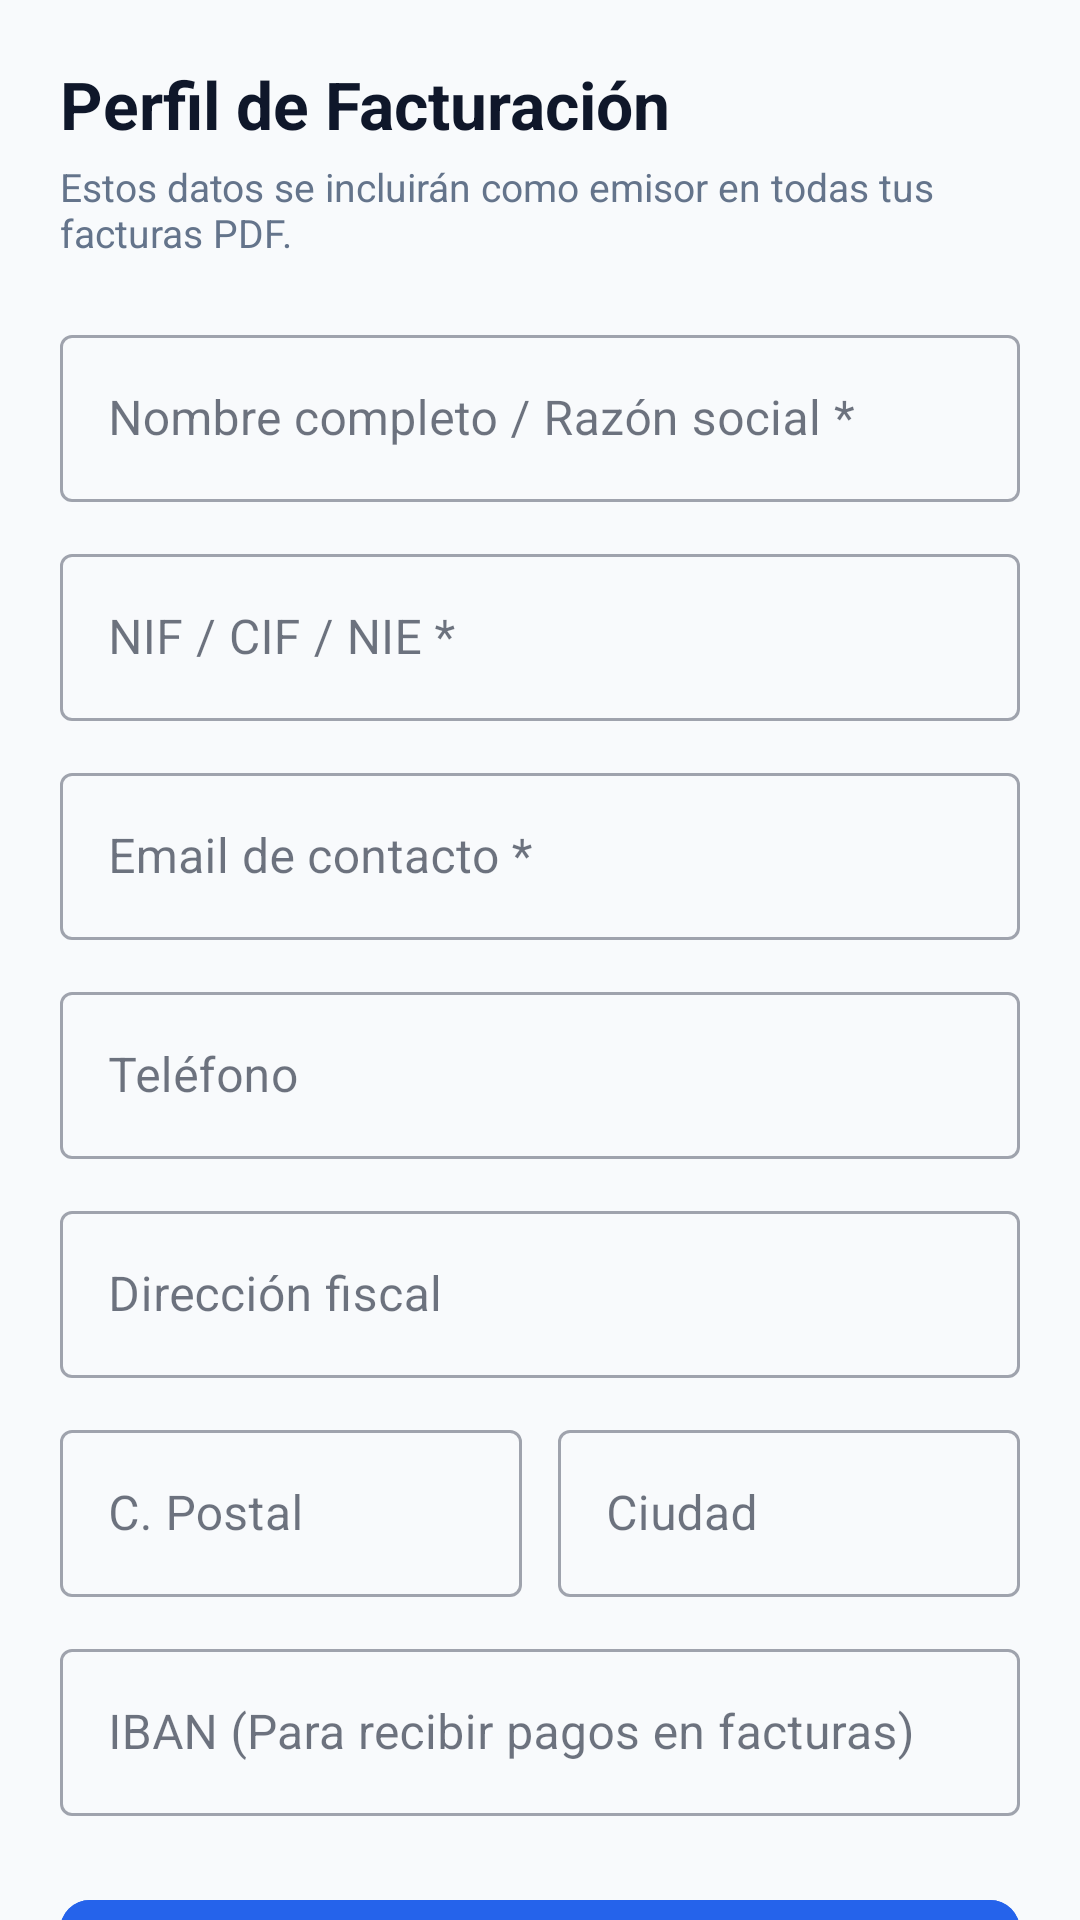

The Android layout XML behind this screen, and the referenced resources:
<!-- AndroidManifest.xml: application theme Theme.BaseBoss -->
<!-- res/layout/fragment_configuracion.xml -->
<?xml version="1.0" encoding="utf-8"?>
<androidx.core.widget.NestedScrollView
    xmlns:android="http://schemas.android.com/apk/res/android"
    xmlns:app="http://schemas.android.com/apk/res-auto"
    android:layout_width="match_parent"
    android:layout_height="match_parent"
    android:background="@color/color_fondo"
    android:fillViewport="true">

    <LinearLayout
        android:layout_width="match_parent"
        android:layout_height="wrap_content"
        android:orientation="vertical"
        android:padding="20dp">

        <TextView
            android:layout_width="wrap_content"
            android:layout_height="wrap_content"
            android:text="Perfil de Facturación"
            android:textColor="@color/texto_primario"
            android:textSize="22sp"
            android:textStyle="bold" />

        <TextView
            android:layout_width="wrap_content"
            android:layout_height="wrap_content"
            android:layout_marginTop="4dp"
            android:text="Estos datos se incluirán como emisor en todas tus facturas PDF."
            android:textColor="@color/texto_secundario"
            android:textSize="13sp" />

        
        <com.google.android.material.textfield.TextInputLayout
            android:id="@+id/layout_conf_nombre"
            style="@style/Widget.MaterialComponents.TextInputLayout.OutlinedBox"
            android:layout_width="match_parent"
            android:layout_height="wrap_content"
            android:layout_marginTop="20dp"
            android:hint="Nombre completo / Razón social *">

            <com.google.android.material.textfield.TextInputEditText
                android:id="@+id/campo_conf_nombre"
                android:layout_width="match_parent"
                android:layout_height="wrap_content"
                android:inputType="textCapWords" />
        </com.google.android.material.textfield.TextInputLayout>

        
        <com.google.android.material.textfield.TextInputLayout
            android:id="@+id/layout_conf_nif"
            style="@style/Widget.MaterialComponents.TextInputLayout.OutlinedBox"
            android:layout_width="match_parent"
            android:layout_height="wrap_content"
            android:layout_marginTop="12dp"
            android:hint="NIF / CIF / NIE *">

            <com.google.android.material.textfield.TextInputEditText
                android:id="@+id/campo_conf_nif"
                android:layout_width="match_parent"
                android:layout_height="wrap_content"
                android:inputType="textCapCharacters" />
        </com.google.android.material.textfield.TextInputLayout>

        
        <com.google.android.material.textfield.TextInputLayout
            android:id="@+id/layout_conf_email"
            style="@style/Widget.MaterialComponents.TextInputLayout.OutlinedBox"
            android:layout_width="match_parent"
            android:layout_height="wrap_content"
            android:layout_marginTop="12dp"
            android:hint="Email de contacto *">

            <com.google.android.material.textfield.TextInputEditText
                android:id="@+id/campo_conf_email"
                android:layout_width="match_parent"
                android:layout_height="wrap_content"
                android:inputType="textEmailAddress" />
        </com.google.android.material.textfield.TextInputLayout>

        <com.google.android.material.textfield.TextInputLayout
            android:id="@+id/layout_conf_telefono"
            style="@style/Widget.MaterialComponents.TextInputLayout.OutlinedBox"
            android:layout_width="match_parent"
            android:layout_height="wrap_content"
            android:layout_marginTop="12dp"
            android:hint="Teléfono">

            <com.google.android.material.textfield.TextInputEditText
                android:id="@+id/campo_conf_telefono"
                android:layout_width="match_parent"
                android:layout_height="wrap_content"
                android:inputType="phone" />
        </com.google.android.material.textfield.TextInputLayout>

        
        <com.google.android.material.textfield.TextInputLayout
            android:id="@+id/layout_conf_direccion"
            style="@style/Widget.MaterialComponents.TextInputLayout.OutlinedBox"
            android:layout_width="match_parent"
            android:layout_height="wrap_content"
            android:layout_marginTop="12dp"
            android:hint="Dirección fiscal">

            <com.google.android.material.textfield.TextInputEditText
                android:id="@+id/campo_conf_direccion"
                android:layout_width="match_parent"
                android:layout_height="wrap_content"
                android:inputType="textPostalAddress" />
        </com.google.android.material.textfield.TextInputLayout>

        
        <LinearLayout
            android:layout_width="match_parent"
            android:layout_height="wrap_content"
            android:layout_marginTop="12dp"
            android:orientation="horizontal">

            <com.google.android.material.textfield.TextInputLayout
                android:id="@+id/layout_conf_cp"
                style="@style/Widget.MaterialComponents.TextInputLayout.OutlinedBox"
                android:layout_width="0dp"
                android:layout_height="wrap_content"
                android:layout_marginEnd="6dp"
                android:layout_weight="1"
                android:hint="C. Postal">

                <com.google.android.material.textfield.TextInputEditText
                    android:id="@+id/campo_conf_cp"
                    android:layout_width="match_parent"
                    android:layout_height="wrap_content"
                    android:inputType="number" />
            </com.google.android.material.textfield.TextInputLayout>

            <com.google.android.material.textfield.TextInputLayout
                android:id="@+id/layout_conf_ciudad"
                style="@style/Widget.MaterialComponents.TextInputLayout.OutlinedBox"
                android:layout_width="0dp"
                android:layout_height="wrap_content"
                android:layout_marginStart="6dp"
                android:layout_weight="1"
                android:hint="Ciudad">

                <com.google.android.material.textfield.TextInputEditText
                    android:id="@+id/campo_conf_ciudad"
                    android:layout_width="match_parent"
                    android:layout_height="wrap_content"
                    android:inputType="textCapWords" />
            </com.google.android.material.textfield.TextInputLayout>
        </LinearLayout>

        
        <com.google.android.material.textfield.TextInputLayout
            android:id="@+id/layout_conf_iban"
            style="@style/Widget.MaterialComponents.TextInputLayout.OutlinedBox"
            android:layout_width="match_parent"
            android:layout_height="wrap_content"
            android:layout_marginTop="12dp"
            android:hint="IBAN (Para recibir pagos en facturas)">

            <com.google.android.material.textfield.TextInputEditText
                android:id="@+id/campo_conf_iban"
                android:layout_width="match_parent"
                android:layout_height="wrap_content"
                android:inputType="textCapCharacters" />
        </com.google.android.material.textfield.TextInputLayout>

        
        <com.google.android.material.button.MaterialButton
            android:id="@+id/boton_guardar_configuracion"
            android:layout_width="match_parent"
            android:layout_height="56dp"
            android:layout_marginTop="24dp"
            android:layout_marginBottom="32dp"
            android:backgroundTint="@color/color_secundario"
            android:text="Guardar Cambios"
            android:textSize="16sp"
            app:cornerRadius="10dp" />

    </LinearLayout>

</androidx.core.widget.NestedScrollView>
<!-- resources referenced by this layout -->
<resources>
  <color name="color_fondo">#F8FAFC</color>
  <color name="color_secundario">#2563EB</color>
  <color name="texto_primario">#0F172A</color>
  <color name="texto_secundario">#64748B</color>
  <style name="Theme.BaseBoss" parent="Theme.Material3.DayNight.NoActionBar">
          
          <item name="colorPrimary">@color/color_primario</item>
          <item name="colorOnPrimary">@color/texto_claro</item>
          <item name="colorSecondary">@color/color_secundario</item>
          <item name="colorOnSecondary">@color/texto_claro</item>
  
          
          <item name="android:windowBackground">@color/color_fondo</item>
          <item name="colorSurface">@color/color_superficie</item>
          <item name="colorOnSurface">@color/texto_primario</item>
  
          
          <item name="android:statusBarColor">@color/color_primario_variante</item>
          <item name="android:windowLightStatusBar">false</item>
      </style>
  <color name="color_primario">#1E293B</color>
  <color name="texto_claro">#FFFFFF</color>
  <color name="color_superficie">#FFFFFF</color>
  <color name="color_primario_variante">#0F172A</color>
</resources>
